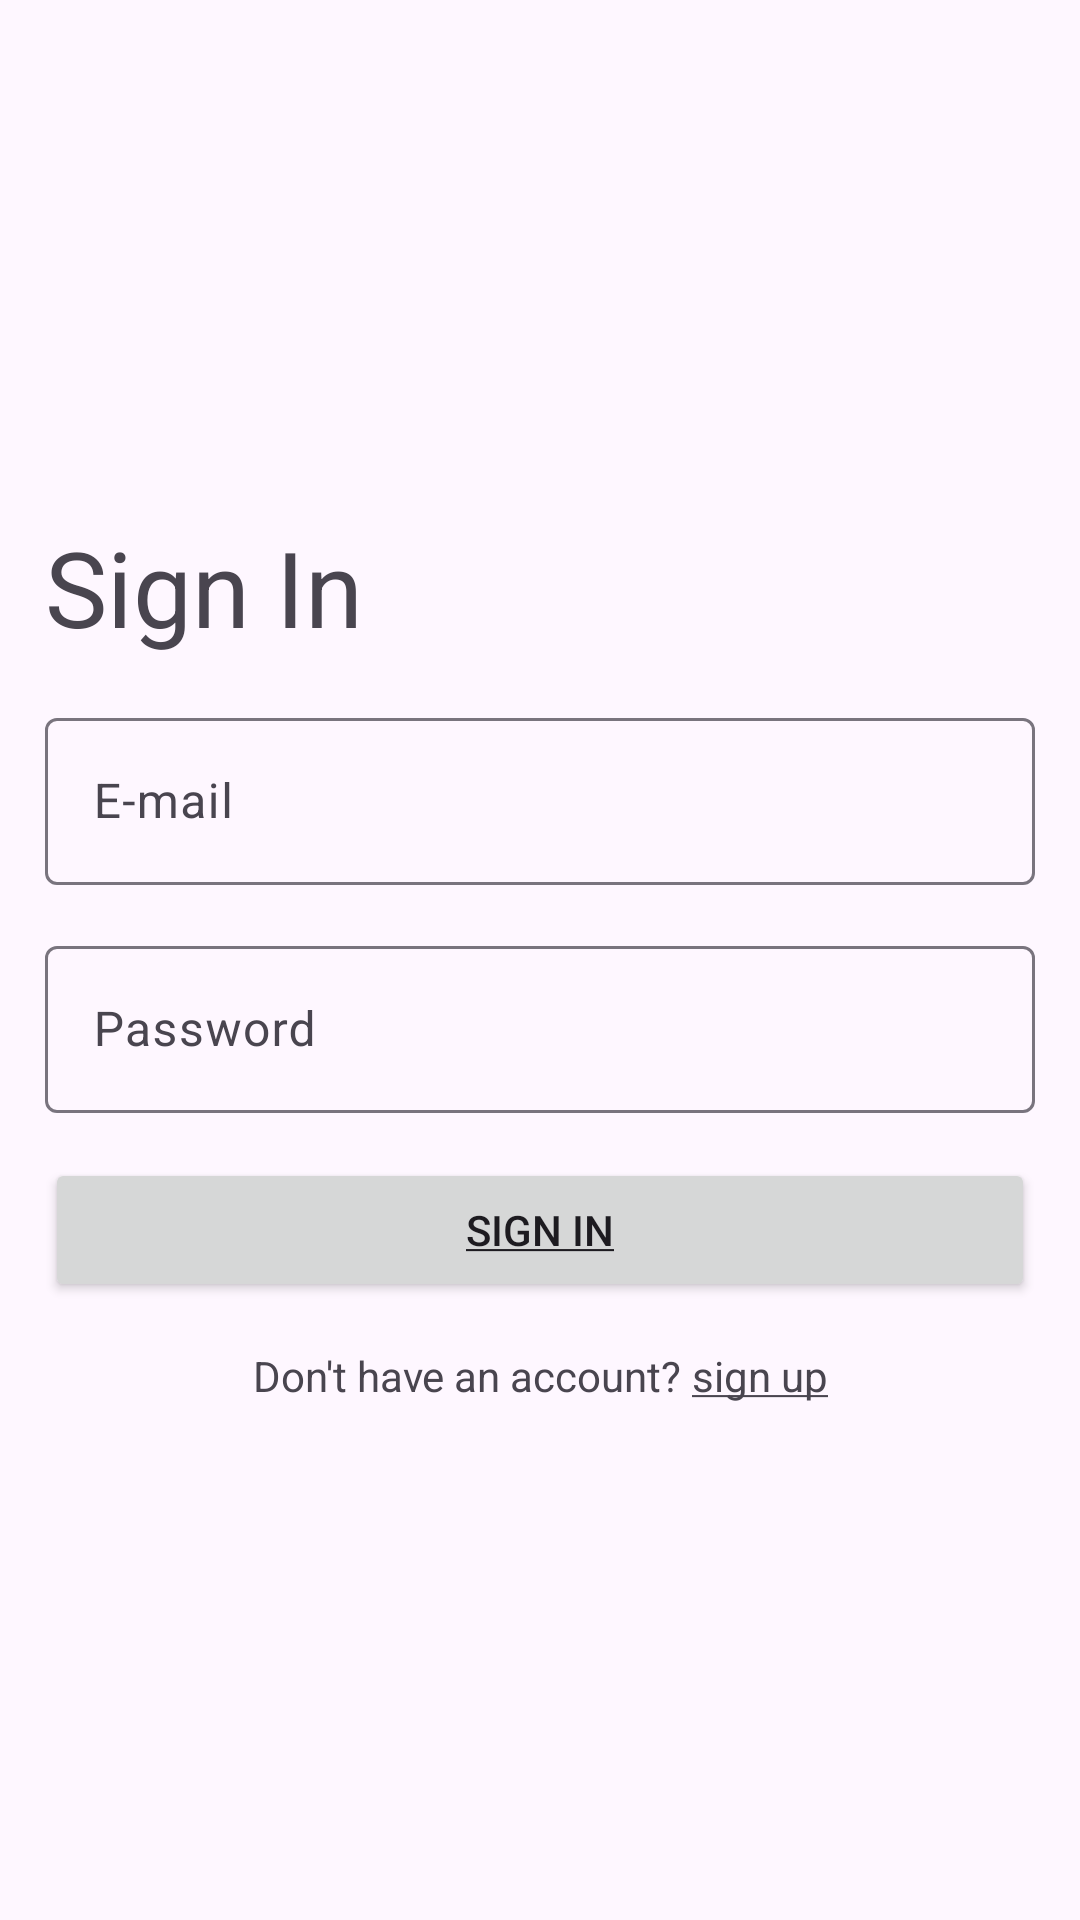

Android layout source for this screen:
<!-- AndroidManifest.xml: application theme Theme.FTask -->
<!-- res/layout/fragment_sign_in.xml -->
<?xml version="1.0" encoding="utf-8"?>
<androidx.constraintlayout.widget.ConstraintLayout xmlns:android="http://schemas.android.com/apk/res/android"
    xmlns:app="http://schemas.android.com/apk/res-auto"
    xmlns:tools="http://schemas.android.com/tools"
    android:layout_width="match_parent"
    android:layout_height="match_parent"
    tools:context=".view.fragment.SignInFragment">

    <TextView
        android:id="@+id/tv_sign_in"
        android:layout_width="wrap_content"
        android:layout_height="wrap_content"
        android:layout_marginStart="@dimen/_15dp"
        android:text="Sign In"
        android:textSize="35sp"
        app:layout_constraintBottom_toTopOf="@+id/til_email"
        app:layout_constraintStart_toStartOf="parent"
        app:layout_constraintTop_toTopOf="parent"
        app:layout_constraintVertical_chainStyle="packed" />

    <com.google.android.material.textfield.TextInputLayout
        android:id="@+id/til_email"
        android:layout_width="match_parent"
        android:layout_height="wrap_content"
        android:layout_marginStart="@dimen/_15dp"
        android:layout_marginTop="@dimen/_15dp"
        android:layout_marginEnd="@dimen/_15dp"
        android:hint="E-mail"
        app:layout_constraintBottom_toTopOf="@+id/til_password"
        app:layout_constraintEnd_toEndOf="parent"
        app:layout_constraintHorizontal_bias="0.5"
        app:layout_constraintStart_toStartOf="parent"
        app:layout_constraintTop_toBottomOf="@+id/tv_sign_in">

        <com.google.android.material.textfield.TextInputEditText
            android:id="@+id/et_email"
            android:layout_width="match_parent"
            android:layout_height="wrap_content"
            android:inputType="textEmailAddress" />
    </com.google.android.material.textfield.TextInputLayout>

    <com.google.android.material.textfield.TextInputLayout
        android:id="@+id/til_password"
        android:layout_width="0dp"
        android:layout_height="wrap_content"
        android:layout_marginTop="@dimen/_15dp"
        android:hint="Password"
        app:layout_constraintBottom_toTopOf="@+id/btn_sign_in"
        app:layout_constraintEnd_toEndOf="@+id/til_email"
        app:layout_constraintStart_toStartOf="@+id/til_email"
        app:layout_constraintTop_toBottomOf="@+id/til_email">

        <com.google.android.material.textfield.TextInputEditText
            android:id="@+id/et_password"
            android:layout_width="match_parent"
            android:layout_height="wrap_content"
            android:inputType="textPassword" />
    </com.google.android.material.textfield.TextInputLayout>

    <Button
        android:id="@+id/btn_sign_in"
        android:layout_width="0dp"
        android:layout_height="wrap_content"
        android:layout_marginTop="@dimen/_15dp"
        android:text="@string/sign_in"
        app:layout_constraintBottom_toTopOf="@+id/tv_have_account"
        app:layout_constraintEnd_toEndOf="@+id/til_password"
        app:layout_constraintStart_toStartOf="@+id/til_password"
        app:layout_constraintTop_toBottomOf="@+id/til_password" />


    <TextView
        android:id="@+id/tv_have_account"
        android:layout_width="wrap_content"
        android:layout_height="wrap_content"
        android:layout_marginTop="@dimen/_15dp"
        android:text="Don't have an account? "
        app:layout_constraintBottom_toBottomOf="parent"
        app:layout_constraintEnd_toStartOf="@+id/tv_sign_up"
        app:layout_constraintHorizontal_bias="0.5"
        app:layout_constraintHorizontal_chainStyle="packed"
        app:layout_constraintStart_toStartOf="parent"
        app:layout_constraintTop_toBottomOf="@+id/btn_sign_in" />

    <TextView
        android:id="@+id/tv_sign_up"
        android:layout_width="wrap_content"
        android:layout_height="wrap_content"
        android:text="@string/sign_up"
        app:layout_constraintBottom_toBottomOf="@id/tv_have_account"
        app:layout_constraintEnd_toEndOf="parent"
        app:layout_constraintHorizontal_bias="0.5"
        app:layout_constraintStart_toEndOf="@+id/tv_have_account"
        app:layout_constraintTop_toTopOf="@+id/tv_have_account" />


</androidx.constraintlayout.widget.ConstraintLayout>
<!-- resources referenced by this layout -->
<resources>
  <dimen name="_15dp">15dp</dimen>
  <string name="sign_in"><u>sign in</u></string>
  <string name="sign_up"><u>sign up</u></string>
  <style name="Theme.FTask" parent="Base.Theme.FTask" />
  <style name="Base.Theme.FTask" parent="Theme.Material3.DayNight.NoActionBar">
          
          
      </style>
</resources>
